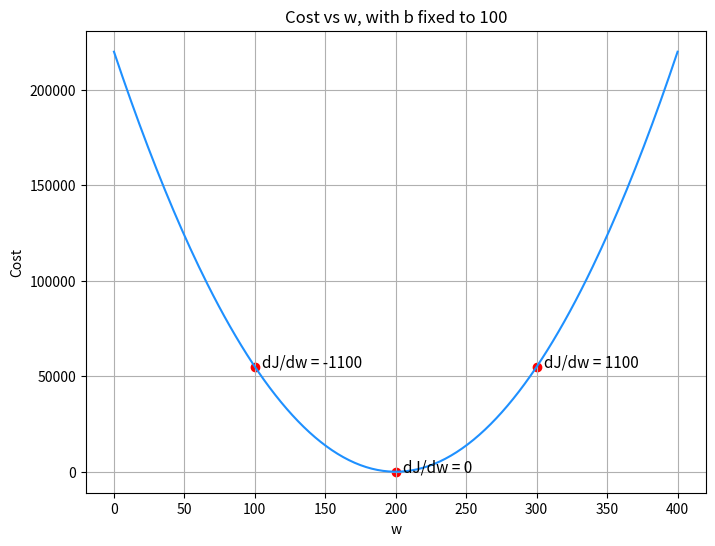
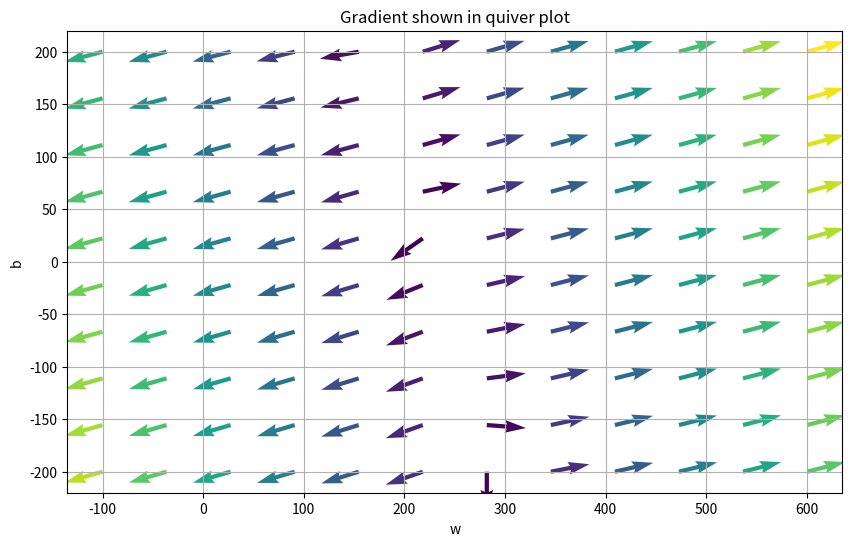

The matplotlib source for these figures, in order:
import numpy as np
import matplotlib.pyplot as plt

# ---------------------------------------------------
# Example training data
# ---------------------------------------------------
x = np.array([1, 2, 3, 4, 5])
y = np.array([300, 500, 700, 900, 1100])

m = len(x)

# ---------------------------------------------------
# Cost function
# ---------------------------------------------------
def compute_cost(w, b):
    predictions = w * x + b
    cost = (1 / (2 * m)) * np.sum((predictions - y) ** 2)
    return cost

# ---------------------------------------------------
# Partial derivatives
# ---------------------------------------------------
def compute_gradient(w, b):

    predictions = w * x + b

    dj_dw = (1 / m) * np.sum((predictions - y) * x)
    dj_db = (1 / m) * np.sum(predictions - y)

    return dj_dw, dj_db

# ===================================================
# 1. COST vs w GRAPH
# ===================================================

b_fixed = 100

w_array = np.linspace(0, 400, 200)
cost_array = []

for w in w_array:
    cost_array.append(compute_cost(w, b_fixed))

plt.figure(figsize=(8,6))
plt.plot(w_array, cost_array, color='dodgerblue')

# We are taking just three Sample points from range 0 to 400 for plotting gradient at these points
sample_ws = [100, 200, 300]

for w in sample_ws:

    cost = compute_cost(w, b_fixed)
    dj_dw, _ = compute_gradient(w, b_fixed)

    plt.scatter(w, cost, color='r')

    plt.text(
        w + 5,
        cost,
        f"dJ/dw = {dj_dw:.0f}",
        fontsize=11
    )

plt.xlabel("w")
plt.ylabel("Cost")
plt.title("Cost vs w, with b fixed to 100")

plt.grid(True)
plt.show()

# ===================================================
# 2. QUIVER PLOT OF GRADIENTS
# ===================================================

w_vals = np.linspace(-100, 600, 12)
b_vals = np.linspace(-200, 200, 10)

W, B = np.meshgrid(w_vals, b_vals)

U = np.zeros_like(W)   # dJ/dw
V = np.zeros_like(B)   # dJ/db

# Compute gradients at each point
for i in range(W.shape[0]):
    for j in range(W.shape[1]):

        dj_dw, dj_db = compute_gradient(W[i, j], B[i, j])

        U[i, j] = dj_dw
        V[i, j] = dj_db

# Normalize arrows for better display
magnitude = np.sqrt(U**2 + V**2)

U = U / magnitude
V = V / magnitude

plt.figure(figsize=(10,6))

plt.quiver(W, B, U, V, magnitude)

plt.xlabel("w")
plt.ylabel("b")
plt.title("Gradient shown in quiver plot")

plt.grid(True)
plt.show()
